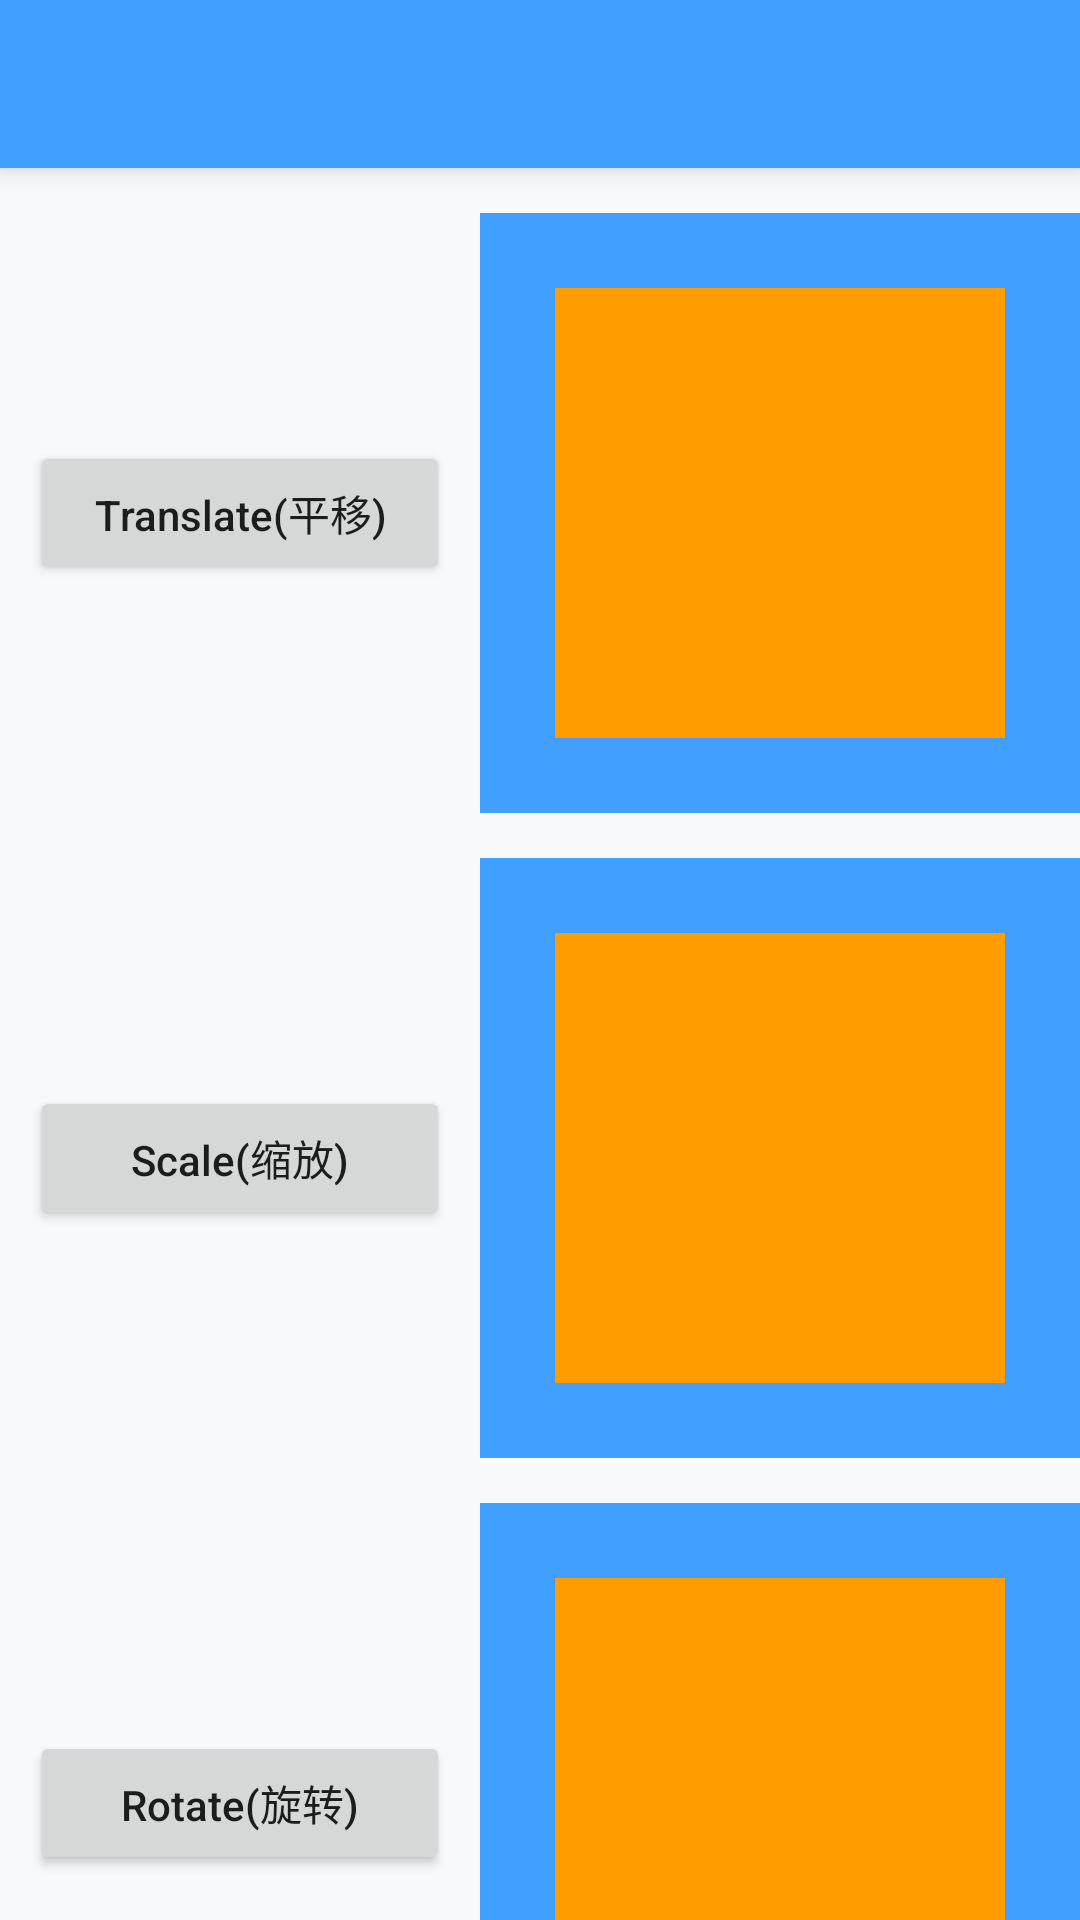

The Android layout XML behind this screen, and the referenced resources:
<!-- AndroidManifest.xml: application theme AppTheme -->
<!-- res/layout/activity_matrix_demostration.xml -->
<?xml version="1.0" encoding="utf-8"?>
<LinearLayout xmlns:android="http://schemas.android.com/apk/res/android"
    android:layout_width="match_parent"
    android:layout_height="match_parent"
    android:orientation="vertical">

    <include layout="@layout/toolbar" />

    <ScrollView
        android:layout_width="match_parent"
        android:layout_height="match_parent"
        android:scrollbars="none">

        <LinearLayout
            android:layout_width="match_parent"
            android:layout_height="match_parent"
            android:orientation="vertical">

            <Space style="@style/space_style" />

            <LinearLayout
                android:layout_width="match_parent"
                android:layout_height="200dp"
                android:gravity="center">

                <Button
                    style="@style/weight_button"
                    android:onClick="onClickMatrixTranslate"
                    android:text="@string/matrix_translate" />

                <LinearLayout
                    android:layout_width="200dp"
                    android:layout_height="200dp"
                    android:background="@color/common_style_blue"
                    android:gravity="center"
                    android:orientation="horizontal">

                    <ImageView
                        android:id="@+id/activity_matrix_demostration_iv_pic"
                        android:layout_width="@dimen/matrix_image_view_dimen"
                        android:layout_height="@dimen/matrix_image_view_dimen"
                        android:background="@color/common_style_orange"
                        android:scaleType="matrix"
                        android:src="@mipmap/pic_1" />

                </LinearLayout>

            </LinearLayout>

            <Space style="@style/space_style" />

            <LinearLayout
                android:layout_width="match_parent"
                android:layout_height="200dp"
                android:gravity="center">

                <Button
                    style="@style/weight_button"
                    android:onClick="onClickMatrixScale"
                    android:text="@string/matrix_scale" />

                <LinearLayout
                    android:layout_width="200dp"
                    android:layout_height="200dp"
                    android:background="@color/common_style_blue"
                    android:gravity="center"
                    android:orientation="horizontal">

                    <ImageView
                        android:id="@+id/activity_matrix_demostration_iv_pic_Scale"
                        android:layout_width="@dimen/matrix_image_view_dimen"
                        android:layout_height="@dimen/matrix_image_view_dimen"
                        android:background="@color/common_style_orange"
                        android:scaleType="matrix"
                        android:src="@mipmap/pic_1" />

                </LinearLayout>

            </LinearLayout>

            <Space style="@style/space_style" />

            <LinearLayout
                android:layout_width="match_parent"
                android:layout_height="200dp"
                android:gravity="center">

                <Button
                    style="@style/weight_button"
                    android:onClick="onClickMatrixRotate"
                    android:text="@string/matrix_rotate" />

                <LinearLayout
                    android:layout_width="200dp"
                    android:layout_height="200dp"
                    android:background="@color/common_style_blue"
                    android:gravity="center"
                    android:orientation="horizontal">

                    <ImageView
                        android:id="@+id/activity_matrix_demostration_iv_pic_Rotate"
                        android:layout_width="@dimen/matrix_image_view_dimen"
                        android:layout_height="@dimen/matrix_image_view_dimen"
                        android:background="@color/common_style_orange"
                        android:scaleType="matrix"
                        android:src="@mipmap/pic_1" />

                </LinearLayout>

            </LinearLayout>

            <Space style="@style/space_style" />


            <LinearLayout
                android:layout_width="match_parent"
                android:layout_height="200dp"
                android:gravity="center">

                <Button
                    style="@style/weight_button"
                    android:onClick="onClickMatrixSkew"
                    android:text="@string/matrix_skew" />

                <LinearLayout
                    android:layout_width="200dp"
                    android:layout_height="200dp"
                    android:background="@color/common_style_blue"
                    android:gravity="center"
                    android:orientation="horizontal">

                    <ImageView
                        android:id="@+id/activity_matrix_demostration_iv_pic_skew"
                        android:layout_width="@dimen/matrix_image_view_dimen"
                        android:layout_height="@dimen/matrix_image_view_dimen"
                        android:background="@color/common_style_orange"
                        android:scaleType="matrix"
                        android:src="@mipmap/pic_1" />

                </LinearLayout>

            </LinearLayout>

            <Space style="@style/space_style" />
        </LinearLayout>
    </ScrollView>
</LinearLayout>
<!-- res/layout/toolbar.xml (included above) -->
<?xml version="1.0" encoding="utf-8"?>
<android.support.v7.widget.Toolbar xmlns:android="http://schemas.android.com/apk/res/android"
    xmlns:app="http://schemas.android.com/apk/res-auto"
    android:id="@+id/toolbar"
    android:layout_width="match_parent"
    android:layout_height="@dimen/toolbar_height"
    android:background="@color/common_style_blue"
    android:elevation="@dimen/toolbar_elevation"
    app:subtitleTextAppearance="@style/Toolbar.Subtitle"
    app:theme="@style/Toolbar.Theme"
    app:titleTextAppearance="@style/Toolbar.Title" />
<!-- resources referenced by this layout -->
<resources>
  <color name="common_style_blue">#41A0FF</color>
  <color name="common_style_orange">#FF9D00</color>
  <dimen name="matrix_image_view_dimen">150dp</dimen>
  <dimen name="toolbar_elevation">5dp</dimen>
  <dimen name="toolbar_height">56dp</dimen>
  <string name="matrix_rotate">Rotate(旋转)</string>
  <string name="matrix_scale">Scale(缩放)</string>
  <string name="matrix_skew">Skew(扭曲)</string>
  <string name="matrix_translate">Translate(平移)</string>
  <style name="Toolbar.Subtitle" parent="@style/TextAppearance.Widget.AppCompat.Toolbar.Subtitle">
          <item name="android:textSize">14sp</item>
          <item name="android:textColor">@color/common_style_black</item>
      </style>
  <style name="Toolbar.Theme" parent="@style/ThemeOverlay.AppCompat.Light">
          <item name="colorControlNormal">@color/common_style_white</item>
          <item name="android:textSize">14sp</item> 
          
      </style>
  <style name="Toolbar.Title" parent="@style/TextAppearance.Widget.AppCompat.Toolbar.Title">
          <item name="android:textColor">@color/common_style_white</item>
          <item name="android:textAllCaps">false</item>
          <item name="android:textSize">17sp</item>
      </style>
  <style name="space_style">
          <item name="android:layout_width">match_parent</item>
          <item name="android:layout_height">@dimen/space</item>
      </style>
  <style name="weight_button">
          <item name="android:padding">@dimen/main_padding</item>
          <item name="android:layout_margin">@dimen/main_margin</item>
          <item name="android:layout_width">0dp</item>
          <item name="android:layout_height">wrap_content</item>
          <item name="android:layout_weight">1</item>
          <item name="android:textAllCaps">false</item>
          <item name="android:gravity">center</item>
      </style>
  <style name="AppTheme" parent="Theme.AppCompat.Light.NoActionBar">
          
          
          <item name="colorPrimary">@color/colorPrimary</item>
          
          <item name="colorPrimaryDark">@color/common_style_blue</item>
          
          <item name="colorAccent">@color/colorAccent</item>
          <item name="android:windowBackground">@color/common_style_gray_bg</item>
          
          <item name="android:textColorSecondary">@color/common_style_white</item>
          
          <item name="searchViewStyle">@style/Widget.SearchView</item>
          
          <item name="custom_style">@style/custom_theme_style</item>
  
          <item name="android:listDivider">@drawable/shape_divider</item>
      </style>
  <color name="common_style_black">#000000</color>
  <color name="common_style_white">#FFFFFF</color>
  <dimen name="space">15dp</dimen>
  <dimen name="main_padding">10dp</dimen>
  <dimen name="main_margin">10dp</dimen>
  <color name="colorPrimary">#3F51B5</color>
  <color name="colorAccent">#FF4081</color>
  <color name="common_style_gray_bg">#F8F9FB</color>
  <style name="Widget.SearchView" parent="Widget.AppCompat.SearchView">
          
          
          
          
          
          <item name="searchHintIcon">@null</item>
          
      </style>
  <style name="custom_theme_style">
          <item name="color1">@color/color4</item>
          <item name="color2">@color/color4</item>
          <item name="color3">@color/color4</item>
      </style>
  <!-- drawable shape_divider (drawable) -->
  <?xml version="1.0" encoding="utf-8"?>
  <shape xmlns:android="http://schemas.android.com/apk/res/android"
      android:shape="rectangle">
  
      
      <solid android:color="@color/common_style_gray_divider" />
  
      <size android:height="2px" />
  </shape>
  <color name="color4">#ff444444</color>
  <color name="common_style_gray_divider">#e8e9e9</color>
</resources>
